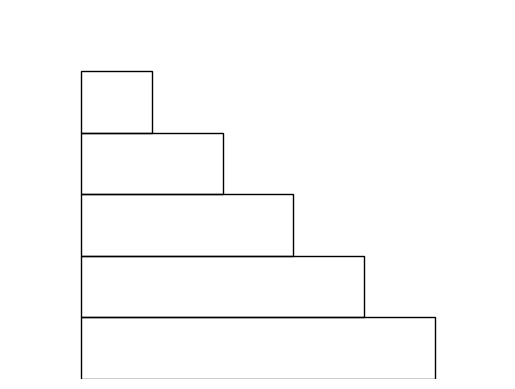

Python code for this plot:
import matplotlib.pyplot as plt
import matplotlib.patches as patches

fig, ax = plt.subplots()

for i in range(1, 6):
    ax.add_patch(patches.Rectangle((0, 5-i), i, 1, edgecolor='black', facecolor='none'))

ax.set_xlim(-1, 6)
ax.set_ylim(0, 6)

ax.axis('off')

plt.savefig('calculusNotes_figure_4.svg', format='svg', bbox_inches='tight', pad_inches=0)
